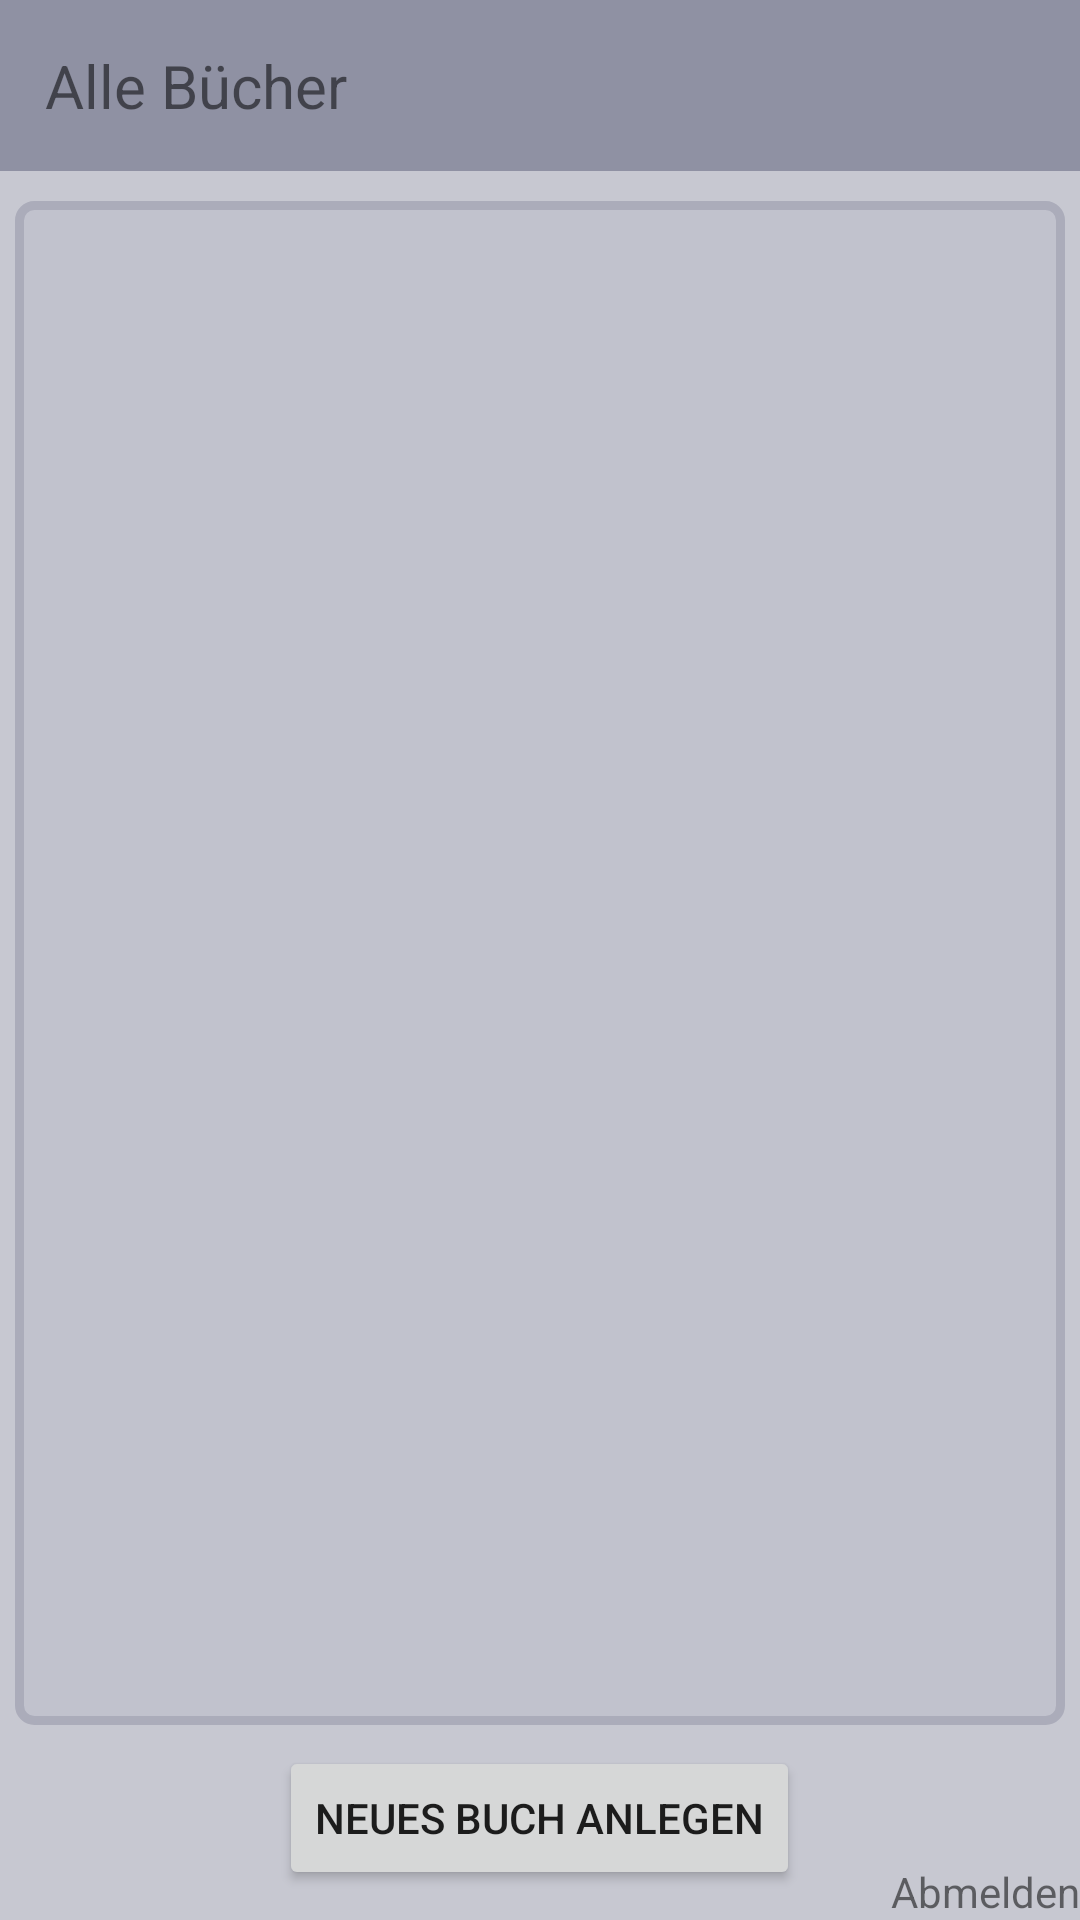

This screen was rendered from an Android layout file. Write that file and the resources it references.
<!-- AndroidManifest.xml: application theme AppTheme -->
<!-- res/layout/activity_show_buecher.xml -->
<?xml version="1.0" encoding="utf-8"?>
<RelativeLayout
    xmlns:android="http://schemas.android.com/apk/res/android"
    android:layout_width="match_parent"
    android:layout_height="match_parent"
    android:background="@color/bg_gray_main"
    xmlns:tools="http://schemas.android.com/tools">

    <LinearLayout
        android:layout_width="match_parent"
        android:layout_height="match_parent"
        android:layout_marginBottom="60dp"
        android:orientation="vertical">

        <TextView
            android:id="@+id/textHeading"
            android:layout_width="match_parent"
            android:layout_height="wrap_content"
            android:layout_marginBottom="5dp"
            android:background="@color/bg_gray_dark"
            android:padding="15dp"
            android:text="@string/alle_buecher"
            android:textSize="20sp" />

        <ListView
            android:id="@+id/list_view"
            android:layout_width="match_parent"
            android:layout_height="match_parent"
            android:layout_margin="5dp"
            android:background="@drawable/border_dark"
            android:padding="5dp" />

    </LinearLayout>


    <Button
        android:id="@+id/new_book_button"
        android:layout_width="wrap_content"
        android:layout_height="wrap_content"
        android:layout_alignParentBottom="true"
        android:layout_centerHorizontal="true"
        android:layout_marginBottom="10dp"
        android:text="@string/neues_buch" />


    <TextView
        android:id="@+id/sign_out_button"
        android:layout_width="wrap_content"
        android:layout_height="wrap_content"
        android:layout_alignParentBottom="true"
        android:layout_alignParentEnd="true"
        android:text="@string/sign_out" />

    <LinearLayout
        android:id="@+id/loadingLayout"
        android:layout_width="wrap_content"
        android:layout_height="wrap_content"
        android:orientation="vertical"
        android:layout_centerVertical="true"
        android:layout_centerHorizontal="true"
        android:visibility="gone"
        tools:visibility="visible">

        <ProgressBar
            android:layout_width="wrap_content"
            android:layout_height="wrap_content"
            android:indeterminate="true"
            android:indeterminateBehavior="cycle"/>

        <TextView
            android:layout_width="wrap_content"
            android:layout_height="wrap_content"
            android:text="@string/loading"/>


    </LinearLayout>

</RelativeLayout>
<!-- resources referenced by this layout -->
<resources>
  <color name="bg_gray_dark">#8f91a3</color>
  <color name="bg_gray_main">#c7c8d1</color>
  <!-- drawable border_dark (drawable) -->
  <?xml version="1.0" encoding="utf-8"?>
  <shape xmlns:android="http://schemas.android.com/apk/res/android"
      android:shape="rectangle">
  
      <corners android:radius="5dp" />
  
      <stroke
          android:width="3dip"
          android:color="@color/border_dark" />
  
      <solid
          android:color="#c1c2cd"
          />
  
  </shape>
  <string name="alle_buecher">Alle Bücher</string>
  <string name="loading">Lade…</string>
  <string name="neues_buch">Neues Buch anlegen</string>
  <string name="sign_out">Abmelden</string>
  <style name="AppTheme" parent="Theme.AppCompat.Light.NoActionBar">
          
      </style>
  <color name="border_dark">#abacba</color>
</resources>
